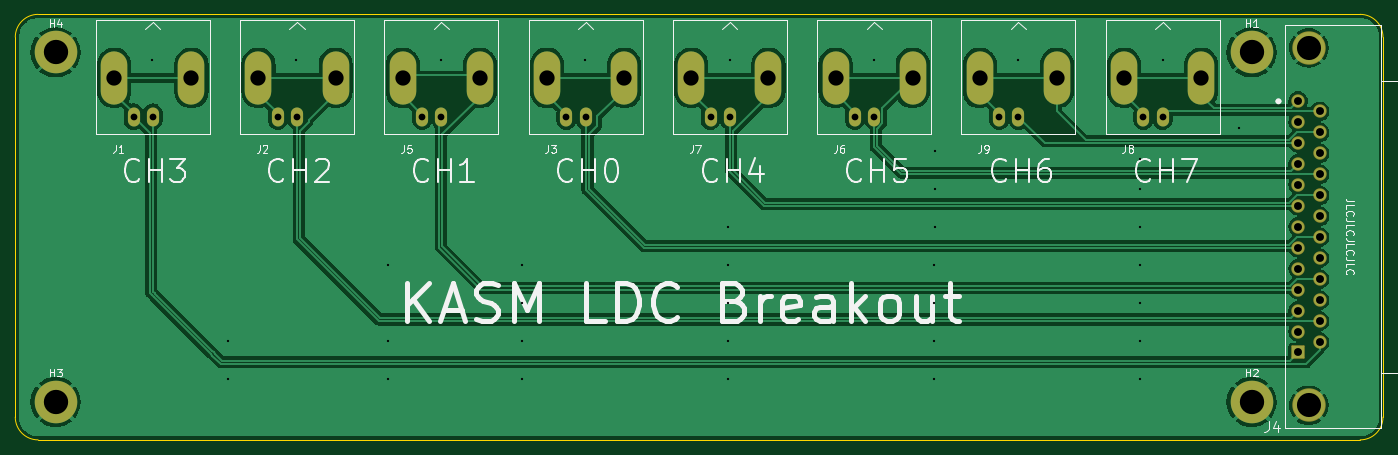
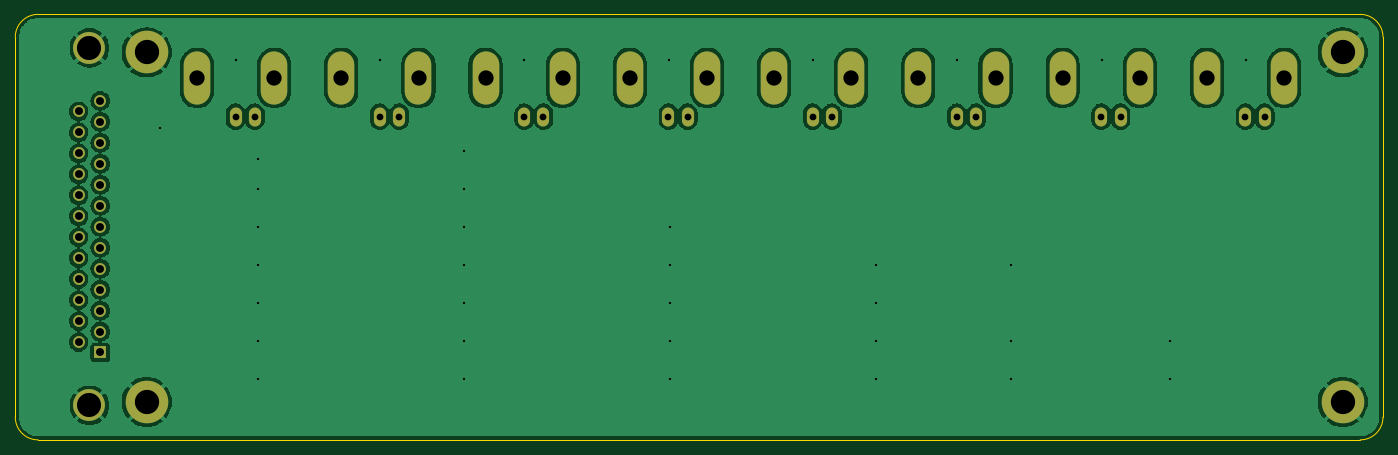
Circuit board: 9 layer files. Board 180.0 x 56.0 mm.
- bottom_copper: LDC_BNC_interface-CuBottom.gbr (115879 bytes)
- top_copper: LDC_BNC_interface-CuTop.gbr (97616 bytes)
- outline: LDC_BNC_interface-EdgeCuts.gbr (985 bytes)
- bottom_mask: LDC_BNC_interface-MaskBottom.gbr (2563 bytes)
- top_mask: LDC_BNC_interface-MaskTop.gbr (3185 bytes)
- drill: LDC_BNC_interface-NPTH.drl (265 bytes)
- drill: LDC_BNC_interface-PTH.drl (2204 bytes)
- bottom_silk: LDC_BNC_interface-SilkBottom.gbr (2573 bytes)
- top_silk: LDC_BNC_interface-SilkTop.gbr (39660 bytes)

=== bottom_copper: LDC_BNC_interface-CuBottom.gbr (115879 bytes, source omitted) ===
=== top_copper: LDC_BNC_interface-CuTop.gbr (97616 bytes, source omitted) ===
=== outline: LDC_BNC_interface-EdgeCuts.gbr ===
%TF.GenerationSoftware,KiCad,Pcbnew,9.0.0*%
%TF.CreationDate,2025-06-08T16:05:14+02:00*%
%TF.ProjectId,LDC_BNC_interface,4c44435f-424e-4435-9f69-6e7465726661,rev?*%
%TF.SameCoordinates,Original*%
%TF.FileFunction,Profile,NP*%
%FSLAX46Y46*%
G04 Gerber Fmt 4.6, Leading zero omitted, Abs format (unit mm)*
G04 Created by KiCad (PCBNEW 9.0.0) date 2025-06-08 16:05:14*
%MOMM*%
%LPD*%
G01*
G04 APERTURE LIST*
%TA.AperFunction,Profile*%
%ADD10C,0.050000*%
%TD*%
G04 APERTURE END LIST*
D10*
X63000000Y-99000000D02*
X237000000Y-99000000D01*
X63000000Y-99000000D02*
G75*
G02*
X60000000Y-96000000I1J3000001D01*
G01*
X240000000Y-96000000D02*
G75*
G02*
X237000000Y-99000000I-3000001J1D01*
G01*
X240000000Y-96000000D02*
X240000000Y-46000000D01*
X60000000Y-46000000D02*
X60000000Y-96000000D01*
X60000000Y-46000000D02*
G75*
G02*
X63000000Y-43000000I3000001J-1D01*
G01*
X237000000Y-43000000D02*
G75*
G02*
X240000000Y-46000000I0J-3000000D01*
G01*
X237000000Y-43000000D02*
X63000000Y-43000000D01*
M02*

=== bottom_mask: LDC_BNC_interface-MaskBottom.gbr ===
%TF.GenerationSoftware,KiCad,Pcbnew,9.0.0*%
%TF.CreationDate,2025-06-08T16:05:14+02:00*%
%TF.ProjectId,LDC_BNC_interface,4c44435f-424e-4435-9f69-6e7465726661,rev?*%
%TF.SameCoordinates,Original*%
%TF.FileFunction,Soldermask,Bot*%
%TF.FilePolarity,Negative*%
%FSLAX46Y46*%
G04 Gerber Fmt 4.6, Leading zero omitted, Abs format (unit mm)*
G04 Created by KiCad (PCBNEW 9.0.0) date 2025-06-08 16:05:14*
%MOMM*%
%LPD*%
G01*
G04 APERTURE LIST*
%ADD10C,5.600000*%
%ADD11O,1.600000X2.500000*%
%ADD12O,3.500000X7.000000*%
%ADD13C,4.191000*%
%ADD14R,1.562100X1.562100*%
%ADD15C,1.562100*%
G04 APERTURE END LIST*
D10*
%TO.C,H4*%
X65300000Y-48000000D03*
%TD*%
%TO.C,H3*%
X65300000Y-94000000D03*
%TD*%
%TO.C,H2*%
X222700000Y-94000000D03*
%TD*%
%TO.C,H1*%
X222700000Y-48000000D03*
%TD*%
D11*
%TO.C,J5*%
X116071429Y-56450000D03*
D12*
X110991429Y-51370000D03*
D11*
X113531429Y-56450000D03*
D12*
X121151429Y-51370000D03*
%TD*%
%TO.C,J1*%
X83180000Y-51370000D03*
D11*
X75560000Y-56450000D03*
D12*
X73020000Y-51370000D03*
D11*
X78100000Y-56450000D03*
%TD*%
D12*
%TO.C,J9*%
X197094286Y-51370000D03*
D11*
X189474286Y-56450000D03*
D12*
X186934286Y-51370000D03*
D11*
X192014286Y-56450000D03*
%TD*%
D12*
%TO.C,J2*%
X102165714Y-51370000D03*
D11*
X94545714Y-56450000D03*
D12*
X92005714Y-51370000D03*
D11*
X97085714Y-56450000D03*
%TD*%
D12*
%TO.C,J7*%
X159122857Y-51370000D03*
D11*
X151502857Y-56450000D03*
D12*
X148962857Y-51370000D03*
D11*
X154042857Y-56450000D03*
%TD*%
D12*
%TO.C,J8*%
X216080000Y-51370000D03*
D11*
X208460000Y-56450000D03*
D12*
X205920000Y-51370000D03*
D11*
X211000000Y-56450000D03*
%TD*%
D12*
%TO.C,J6*%
X178108571Y-51370000D03*
D11*
X170488571Y-56450000D03*
D12*
X167948571Y-51370000D03*
D11*
X173028571Y-56450000D03*
%TD*%
%TO.C,J3*%
X135057143Y-56450000D03*
D12*
X129977143Y-51370000D03*
D11*
X132517143Y-56450000D03*
D12*
X140137143Y-51370000D03*
%TD*%
D13*
%TO.C,J4*%
X230242000Y-94460400D03*
X230242000Y-47419600D03*
D14*
X228819600Y-87500000D03*
D15*
X228819600Y-84740000D03*
X228819600Y-81980000D03*
X228819600Y-79220000D03*
X228819600Y-76460000D03*
X228819600Y-73700000D03*
X228819600Y-70940000D03*
X228819600Y-68180000D03*
X228819600Y-65420000D03*
X228819600Y-62660000D03*
X228819600Y-59900000D03*
X228819600Y-57140000D03*
X228819600Y-54380000D03*
X231664400Y-86120000D03*
X231664400Y-83360000D03*
X231664400Y-80600000D03*
X231664400Y-77840000D03*
X231664400Y-75080000D03*
X231664400Y-72320000D03*
X231664400Y-69560000D03*
X231664400Y-66800000D03*
X231664400Y-64040000D03*
X231664400Y-61280000D03*
X231664400Y-58520000D03*
X231664400Y-55760000D03*
%TD*%
M02*

=== top_mask: LDC_BNC_interface-MaskTop.gbr ===
%TF.GenerationSoftware,KiCad,Pcbnew,9.0.0*%
%TF.CreationDate,2025-06-08T16:05:14+02:00*%
%TF.ProjectId,LDC_BNC_interface,4c44435f-424e-4435-9f69-6e7465726661,rev?*%
%TF.SameCoordinates,Original*%
%TF.FileFunction,Soldermask,Top*%
%TF.FilePolarity,Negative*%
%FSLAX46Y46*%
G04 Gerber Fmt 4.6, Leading zero omitted, Abs format (unit mm)*
G04 Created by KiCad (PCBNEW 9.0.0) date 2025-06-08 16:05:14*
%MOMM*%
%LPD*%
G01*
G04 APERTURE LIST*
G04 Aperture macros list*
%AMRoundRect*
0 Rectangle with rounded corners*
0 $1 Rounding radius*
0 $2 $3 $4 $5 $6 $7 $8 $9 X,Y pos of 4 corners*
0 Add a 4 corners polygon primitive as box body*
4,1,4,$2,$3,$4,$5,$6,$7,$8,$9,$2,$3,0*
0 Add four circle primitives for the rounded corners*
1,1,$1+$1,$2,$3*
1,1,$1+$1,$4,$5*
1,1,$1+$1,$6,$7*
1,1,$1+$1,$8,$9*
0 Add four rect primitives between the rounded corners*
20,1,$1+$1,$2,$3,$4,$5,0*
20,1,$1+$1,$4,$5,$6,$7,0*
20,1,$1+$1,$6,$7,$8,$9,0*
20,1,$1+$1,$8,$9,$2,$3,0*%
G04 Aperture macros list end*
%ADD10C,5.600000*%
%ADD11O,1.600000X2.500000*%
%ADD12O,3.500000X7.000000*%
%ADD13C,4.395000*%
%ADD14RoundRect,0.102000X0.781050X-0.781050X0.781050X0.781050X-0.781050X0.781050X-0.781050X-0.781050X0*%
%ADD15C,1.766100*%
G04 APERTURE END LIST*
D10*
%TO.C,H4*%
X65300000Y-48000000D03*
%TD*%
%TO.C,H3*%
X65300000Y-94000000D03*
%TD*%
%TO.C,H2*%
X222700000Y-94000000D03*
%TD*%
%TO.C,H1*%
X222700000Y-48000000D03*
%TD*%
D11*
%TO.C,J5*%
X116071429Y-56450000D03*
D12*
X110991429Y-51370000D03*
D11*
X113531429Y-56450000D03*
D12*
X121151429Y-51370000D03*
%TD*%
%TO.C,J1*%
X83180000Y-51370000D03*
D11*
X75560000Y-56450000D03*
D12*
X73020000Y-51370000D03*
D11*
X78100000Y-56450000D03*
%TD*%
D12*
%TO.C,J9*%
X197094286Y-51370000D03*
D11*
X189474286Y-56450000D03*
D12*
X186934286Y-51370000D03*
D11*
X192014286Y-56450000D03*
%TD*%
D12*
%TO.C,J2*%
X102165714Y-51370000D03*
D11*
X94545714Y-56450000D03*
D12*
X92005714Y-51370000D03*
D11*
X97085714Y-56450000D03*
%TD*%
D12*
%TO.C,J7*%
X159122857Y-51370000D03*
D11*
X151502857Y-56450000D03*
D12*
X148962857Y-51370000D03*
D11*
X154042857Y-56450000D03*
%TD*%
D12*
%TO.C,J8*%
X216080000Y-51370000D03*
D11*
X208460000Y-56450000D03*
D12*
X205920000Y-51370000D03*
D11*
X211000000Y-56450000D03*
%TD*%
D12*
%TO.C,J6*%
X178108571Y-51370000D03*
D11*
X170488571Y-56450000D03*
D12*
X167948571Y-51370000D03*
D11*
X173028571Y-56450000D03*
%TD*%
%TO.C,J3*%
X135057143Y-56450000D03*
D12*
X129977143Y-51370000D03*
D11*
X132517143Y-56450000D03*
D12*
X140137143Y-51370000D03*
%TD*%
D13*
%TO.C,J4*%
X230242000Y-94460400D03*
X230242000Y-47419600D03*
D14*
X228819600Y-87500000D03*
D15*
X228819600Y-84740000D03*
X228819600Y-81980000D03*
X228819600Y-79220000D03*
X228819600Y-76460000D03*
X228819600Y-73700000D03*
X228819600Y-70940000D03*
X228819600Y-68180000D03*
X228819600Y-65420000D03*
X228819600Y-62660000D03*
X228819600Y-59900000D03*
X228819600Y-57140000D03*
X228819600Y-54380000D03*
X231664400Y-86120000D03*
X231664400Y-83360000D03*
X231664400Y-80600000D03*
X231664400Y-77840000D03*
X231664400Y-75080000D03*
X231664400Y-72320000D03*
X231664400Y-69560000D03*
X231664400Y-66800000D03*
X231664400Y-64040000D03*
X231664400Y-61280000D03*
X231664400Y-58520000D03*
X231664400Y-55760000D03*
%TD*%
M02*

=== drill: LDC_BNC_interface-NPTH.drl ===
M48
; DRILL file {KiCad 9.0.0} date 2025-06-08T16:05:14+0200
; FORMAT={-:-/ absolute / inch / decimal}
; #@! TF.CreationDate,2025-06-08T16:05:14+02:00
; #@! TF.GenerationSoftware,Kicad,Pcbnew,9.0.0
; #@! TF.FileFunction,NonPlated,1,2,NPTH
FMAT,2
INCH
%
G90
G05
M30

=== drill: LDC_BNC_interface-PTH.drl ===
M48
; DRILL file {KiCad 9.0.0} date 2025-06-08T16:05:14+0200
; FORMAT={-:-/ absolute / inch / decimal}
; #@! TF.CreationDate,2025-06-08T16:05:14+02:00
; #@! TF.GenerationSoftware,Kicad,Pcbnew,9.0.0
; #@! TF.FileFunction,Plated,1,2,PTH
FMAT,2
INCH
; #@! TA.AperFunction,Plated,PTH,ViaDrill
T1C0.0118
; #@! TA.AperFunction,Plated,PTH,ComponentDrill
T2C0.0350
; #@! TA.AperFunction,Plated,PTH,ComponentDrill
T3C0.0410
; #@! TA.AperFunction,Plated,PTH,ComponentDrill
T4C0.0791
; #@! TA.AperFunction,Plated,PTH,ComponentDrill
T5C0.1250
; #@! TA.AperFunction,Plated,PTH,ComponentDrill
T6C0.1260
%
G90
G05
T1
X3.0709Y-1.9291
X3.4646Y-3.3858
X3.4646Y-3.5827
X3.8189Y-1.9291
X4.2913Y-2.9921
X4.2913Y-3.3858
X4.2913Y-3.5827
X4.5669Y-1.9291
X4.9869Y-2.9921
X4.9869Y-3.189
X4.9869Y-3.3858
X4.9869Y-3.5827
X5.315Y-1.9291
X6.0542Y-2.7953
X6.0542Y-2.9921
X6.0542Y-3.189
X6.0542Y-3.3858
X6.0542Y-3.5827
X6.063Y-1.9291
X6.811Y-1.9291
X7.1216Y-2.9921
X7.1216Y-3.189
X7.1216Y-3.3858
X7.1216Y-3.5827
X7.126Y-2.4016
X7.126Y-2.5984
X7.126Y-2.7953
X7.5591Y-1.9291
X8.189Y-2.4409
X8.189Y-2.5984
X8.189Y-2.7953
X8.189Y-2.9921
X8.189Y-3.189
X8.189Y-3.3858
X8.189Y-3.5827
X8.3071Y-1.9291
X8.7008Y-2.2835
T2
X2.9748Y-2.2224
X3.0748Y-2.2224
X3.7223Y-2.2224
X3.8223Y-2.2224
X4.4697Y-2.2224
X4.5697Y-2.2224
X5.2172Y-2.2224
X5.3172Y-2.2224
X5.9647Y-2.2224
X6.0647Y-2.2224
X6.7121Y-2.2224
X6.8121Y-2.2224
X7.4596Y-2.2224
X7.5596Y-2.2224
X8.2071Y-2.2224
X8.3071Y-2.2224
T3
X9.0086Y-2.1409
X9.0086Y-2.2496
X9.0086Y-2.3583
X9.0086Y-2.4669
X9.0086Y-2.5756
X9.0086Y-2.6843
X9.0086Y-2.7929
X9.0086Y-2.9016
X9.0086Y-3.0102
X9.0086Y-3.1189
X9.0086Y-3.2276
X9.0086Y-3.3362
X9.0086Y-3.4449
X9.1206Y-2.1953
X9.1206Y-2.3039
X9.1206Y-2.4126
X9.1206Y-2.5213
X9.1206Y-2.6299
X9.1206Y-2.7386
X9.1206Y-2.8472
X9.1206Y-2.9559
X9.1206Y-3.0646
X9.1206Y-3.1732
X9.1206Y-3.2819
X9.1206Y-3.3906
T4
X2.8748Y-2.0224
X3.2748Y-2.0224
X3.6223Y-2.0224
X4.0223Y-2.0224
X4.3697Y-2.0224
X4.7697Y-2.0224
X5.1172Y-2.0224
X5.5172Y-2.0224
X5.8647Y-2.0224
X6.2647Y-2.0224
X6.6121Y-2.0224
X7.0121Y-2.0224
X7.3596Y-2.0224
X7.7596Y-2.0224
X8.1071Y-2.0224
X8.5071Y-2.0224
T5
X9.0646Y-1.8669
X9.0646Y-3.7189
T6
X2.5709Y-1.8898
X2.5709Y-3.7008
X8.7677Y-1.8898
X8.7677Y-3.7008
M30

=== bottom_silk: LDC_BNC_interface-SilkBottom.gbr ===
%TF.GenerationSoftware,KiCad,Pcbnew,9.0.0*%
%TF.CreationDate,2025-06-08T16:05:14+02:00*%
%TF.ProjectId,LDC_BNC_interface,4c44435f-424e-4435-9f69-6e7465726661,rev?*%
%TF.SameCoordinates,Original*%
%TF.FileFunction,Legend,Bot*%
%TF.FilePolarity,Positive*%
%FSLAX46Y46*%
G04 Gerber Fmt 4.6, Leading zero omitted, Abs format (unit mm)*
G04 Created by KiCad (PCBNEW 9.0.0) date 2025-06-08 16:05:14*
%MOMM*%
%LPD*%
G01*
G04 APERTURE LIST*
%ADD10C,5.600000*%
%ADD11O,1.600000X2.500000*%
%ADD12O,3.500000X7.000000*%
%ADD13C,4.191000*%
%ADD14R,1.562100X1.562100*%
%ADD15C,1.562100*%
G04 APERTURE END LIST*
%LPC*%
D10*
%TO.C,H4*%
X65300000Y-48000000D03*
%TD*%
%TO.C,H3*%
X65300000Y-94000000D03*
%TD*%
%TO.C,H2*%
X222700000Y-94000000D03*
%TD*%
%TO.C,H1*%
X222700000Y-48000000D03*
%TD*%
D11*
%TO.C,J5*%
X116071429Y-56450000D03*
D12*
X110991429Y-51370000D03*
D11*
X113531429Y-56450000D03*
D12*
X121151429Y-51370000D03*
%TD*%
%TO.C,J1*%
X83180000Y-51370000D03*
D11*
X75560000Y-56450000D03*
D12*
X73020000Y-51370000D03*
D11*
X78100000Y-56450000D03*
%TD*%
D12*
%TO.C,J9*%
X197094286Y-51370000D03*
D11*
X189474286Y-56450000D03*
D12*
X186934286Y-51370000D03*
D11*
X192014286Y-56450000D03*
%TD*%
D12*
%TO.C,J2*%
X102165714Y-51370000D03*
D11*
X94545714Y-56450000D03*
D12*
X92005714Y-51370000D03*
D11*
X97085714Y-56450000D03*
%TD*%
D12*
%TO.C,J7*%
X159122857Y-51370000D03*
D11*
X151502857Y-56450000D03*
D12*
X148962857Y-51370000D03*
D11*
X154042857Y-56450000D03*
%TD*%
D12*
%TO.C,J8*%
X216080000Y-51370000D03*
D11*
X208460000Y-56450000D03*
D12*
X205920000Y-51370000D03*
D11*
X211000000Y-56450000D03*
%TD*%
D12*
%TO.C,J6*%
X178108571Y-51370000D03*
D11*
X170488571Y-56450000D03*
D12*
X167948571Y-51370000D03*
D11*
X173028571Y-56450000D03*
%TD*%
%TO.C,J3*%
X135057143Y-56450000D03*
D12*
X129977143Y-51370000D03*
D11*
X132517143Y-56450000D03*
D12*
X140137143Y-51370000D03*
%TD*%
D13*
%TO.C,J4*%
X230242000Y-94460400D03*
X230242000Y-47419600D03*
D14*
X228819600Y-87500000D03*
D15*
X228819600Y-84740000D03*
X228819600Y-81980000D03*
X228819600Y-79220000D03*
X228819600Y-76460000D03*
X228819600Y-73700000D03*
X228819600Y-70940000D03*
X228819600Y-68180000D03*
X228819600Y-65420000D03*
X228819600Y-62660000D03*
X228819600Y-59900000D03*
X228819600Y-57140000D03*
X228819600Y-54380000D03*
X231664400Y-86120000D03*
X231664400Y-83360000D03*
X231664400Y-80600000D03*
X231664400Y-77840000D03*
X231664400Y-75080000D03*
X231664400Y-72320000D03*
X231664400Y-69560000D03*
X231664400Y-66800000D03*
X231664400Y-64040000D03*
X231664400Y-61280000D03*
X231664400Y-58520000D03*
X231664400Y-55760000D03*
%TD*%
%LPD*%
M02*

=== top_silk: LDC_BNC_interface-SilkTop.gbr (39660 bytes, source omitted) ===
